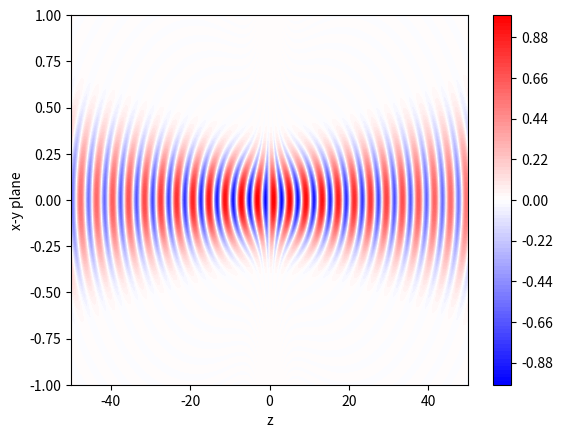

The script that saved this image:
import matplotlib as mpl
mpl.rcParams['figure.dpi'] = 150

import numpy as np
import matplotlib.pyplot as plt

w_0=0.2
l=4*10**(-3)
z_0=np.pi*w_0**2/l
k=2*np.pi/l
# define intensity 
R=lambda x,z: np.exp(-x**2/(w_0**2*(1+z**2/z_0**2)))/np.sqrt(1+z**2/z_0**2)*(np.sin(np.arctan(z/z_0)-0.5*x**2* k/(z+z_0/z)-k*z))
a1=np.linspace(-50,50,1000)
a2=np.linspace(-1,1,500)
xv,zv=np.meshgrid(a2,a1)
I=R(xv,zv)
plt.contourf(zv,xv,I,levels=100,cmap='bwr')
plt.colorbar()
plt.xlabel("z")
plt.ylabel("x-y plane")



plt.savefig("Rad of cur beamer.png")